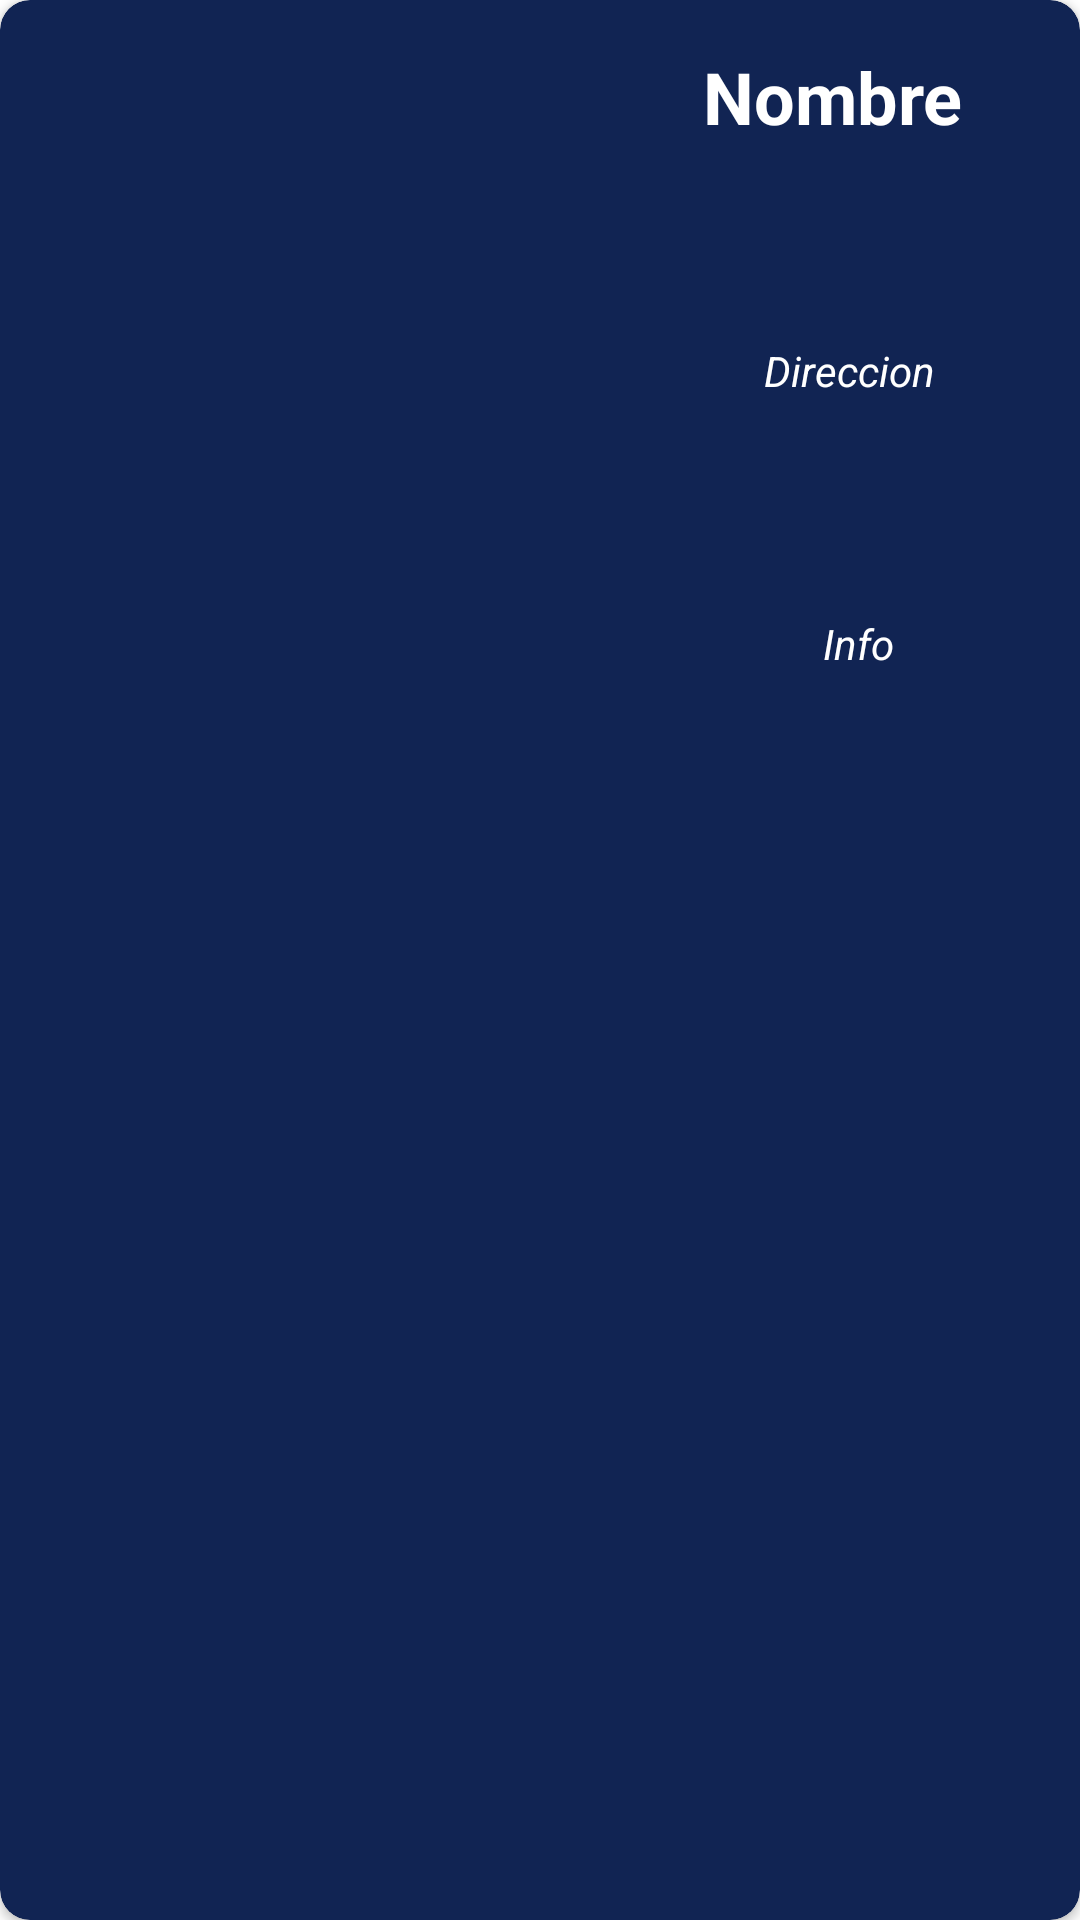

This screen was rendered from an Android layout file. Write that file and the resources it references.
<!-- AndroidManifest.xml: application theme Theme.MapaMenu -->
<!-- res/layout/tarjeta.xml -->
<?xml version="1.0" encoding="utf-8"?>
<androidx.cardview.widget.CardView xmlns:android="http://schemas.android.com/apk/res/android"
    xmlns:app="http://schemas.android.com/apk/res-auto"
    xmlns:tools="http://schemas.android.com/tools"
    android:layout_width="match_parent"
    android:layout_height="wrap_content"
    app:cardBackgroundColor="#112453"
    app:cardCornerRadius="10dp">

    <androidx.constraintlayout.widget.ConstraintLayout
        android:id="@+id/constrait"
        android:layout_width="match_parent"
        android:layout_height="match_parent"
        android:background="@drawable/starry">

        <ImageView
            android:id="@+id/ivFoto"
            android:layout_width="240dp"
            android:layout_height="254dp"
            android:layout_marginStart="4dp"
            android:layout_marginTop="4dp"
            app:layout_constraintStart_toStartOf="parent"
            app:layout_constraintTop_toTopOf="parent"
            tools:srcCompat="@tools:sample/avatars" />

        <TextView
            android:id="@+id/tvNombre"
            android:layout_width="165dp"
            android:layout_height="70dp"
            android:layout_marginStart="56dp"
            android:layout_marginTop="16dp"
            android:text="Nombre"
            android:textAlignment="center"
            android:textColor="@color/white"
            android:textSize="24sp"
            android:textStyle="bold"
            app:layout_constraintEnd_toEndOf="parent"
            app:layout_constraintHorizontal_bias="1.0"
            app:layout_constraintStart_toEndOf="@+id/ivFoto"
            app:layout_constraintTop_toTopOf="parent" />

        <TextView
            android:id="@+id/tvDireccion"
            android:layout_width="154dp"
            android:layout_height="63dp"
            android:layout_marginStart="46dp"
            android:layout_marginTop="28dp"
            android:text="Direccion"
            android:textAlignment="center"
            android:textColor="@color/white"
            android:textStyle="italic"
            app:layout_constraintEnd_toEndOf="parent"
            app:layout_constraintHorizontal_bias="1.0"
            app:layout_constraintStart_toEndOf="@+id/ivFoto"
            app:layout_constraintTop_toBottomOf="@+id/tvNombre" />

        <TextView
            android:id="@+id/tvInfo"
            android:layout_width="148dp"
            android:layout_height="30dp"
            android:layout_marginStart="46dp"
            android:layout_marginTop="28dp"
            android:text="Info"
            android:textAlignment="center"
            android:textColor="@color/white"
            android:textStyle="italic"
            app:layout_constraintBottom_toBottomOf="parent"
            app:layout_constraintEnd_toEndOf="parent"
            app:layout_constraintHorizontal_bias="1.0"
            app:layout_constraintStart_toEndOf="@+id/ivFoto"
            app:layout_constraintTop_toBottomOf="@+id/tvDireccion"
            app:layout_constraintVertical_bias="0.0" />


    </androidx.constraintlayout.widget.ConstraintLayout>
</androidx.cardview.widget.CardView>
<!-- resources referenced by this layout -->
<resources>
  <style name="Theme.MapaMenu" parent="Theme.MaterialComponents.DayNight.DarkActionBar">
          
          <item name="colorPrimary">@color/purple_500</item>
          <item name="colorPrimaryVariant">@color/purple_700</item>
          <item name="colorOnPrimary">@color/white</item>
          
          <item name="colorSecondary">@color/teal_200</item>
          <item name="colorSecondaryVariant">@color/teal_700</item>
          <item name="colorOnSecondary">@color/black</item>
          
          <item name="android:statusBarColor">?attr/colorPrimaryVariant</item>
          
      </style>
  <!-- not gathered from this repository: default colours our renderer supplied (Android Studio template values) -->
  <color name="purple_500">#FF6200EE</color>
  <color name="purple_700">#FF3700B3</color>
  <color name="teal_200">#FF03DAC5</color>
  <color name="teal_700">#FF018786</color>
  <color name="black">#FF000000</color>
  <color name="white">#FFFFFFFF</color>
</resources>
